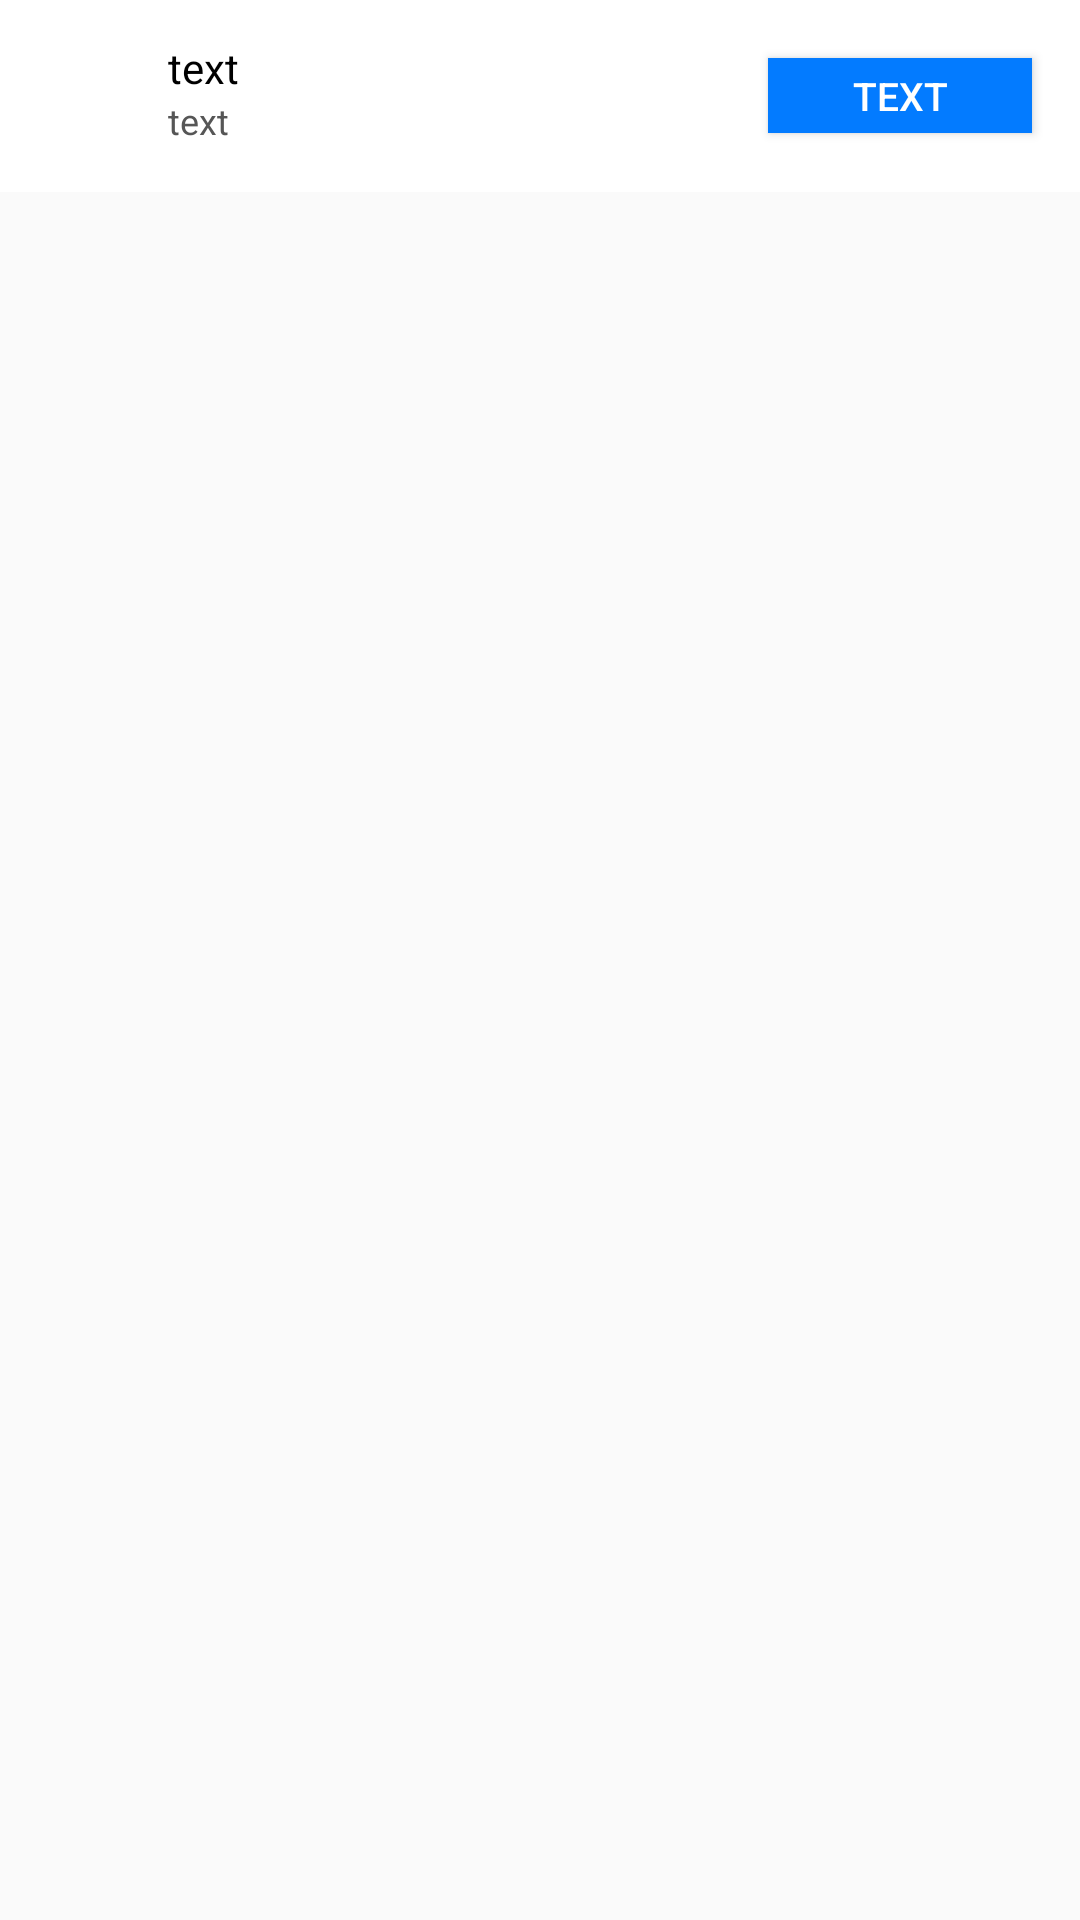

Layout XML and referenced resources for this Android screen:
<!-- AndroidManifest.xml: application theme AppTheme -->
<!-- res/layout/noti_video.xml -->
<?xml version="1.0" encoding="utf-8"?>
<RelativeLayout xmlns:android="http://schemas.android.com/apk/res/android"
    xmlns:app="http://schemas.android.com/apk/res-auto"
    xmlns:tools="http://schemas.android.com/tools"
    android:layout_width="match_parent"
    android:layout_height="match_parent">

    <LinearLayout
        android:layout_width="match_parent"
        android:layout_height="64dp"
        android:background="#fff"
        android:gravity="center"
        android:orientation="horizontal">

        <ImageView
            android:id="@+id/noti_video_icon"
            android:layout_width="40dp"
            android:layout_height="40dp"
            android:layout_marginLeft="8dp"
            android:layout_marginRight="8dp"
            tools:layout_editor_absoluteX="7dp"
            tools:layout_editor_absoluteY="279dp" />

        <LinearLayout
            android:layout_width="match_parent"
            android:layout_height="wrap_content"
            android:layout_weight="1"
            android:orientation="vertical"
            tools:layout_editor_absoluteX="117dp"
            tools:layout_editor_absoluteY="148dp">

            <TextView
                android:id="@+id/noti_video_title"
                android:layout_width="match_parent"
                android:layout_height="wrap_content"
                android:ellipsize="end"
                android:singleLine="true"
                android:text="text"
                android:textColor="#000"
                android:textSize="14sp" />

            <TextView
                android:id="@+id/noti_video_message"
                android:layout_width="match_parent"
                android:layout_height="19dp"
                android:ellipsize="end"
                android:singleLine="true"
                android:text="text"
                android:textColor="#565656"
                android:textSize="12sp" />

        </LinearLayout>

        <Button
            android:id="@+id/noti_video_button"
            android:layout_width="wrap_content"
            android:layout_height="25dp"
            android:layout_marginLeft="16dp"
            android:layout_marginRight="16dp"
            android:background="#037bff"
            android:text="text"
            android:textColor="#fff"
            android:textSize="13sp"
            tools:layout_editor_absoluteX="175dp"
            tools:layout_editor_absoluteY="82dp" />

    </LinearLayout>

</RelativeLayout>
<!-- resources referenced by this layout -->
<resources>
  <style name="AppTheme" parent="Theme.AppCompat.Light.NoActionBar">
          
          <item name="android:windowIsTranslucent">false</item>
          <item name="android:windowTranslucentStatus">true</item>
      </style>
</resources>
